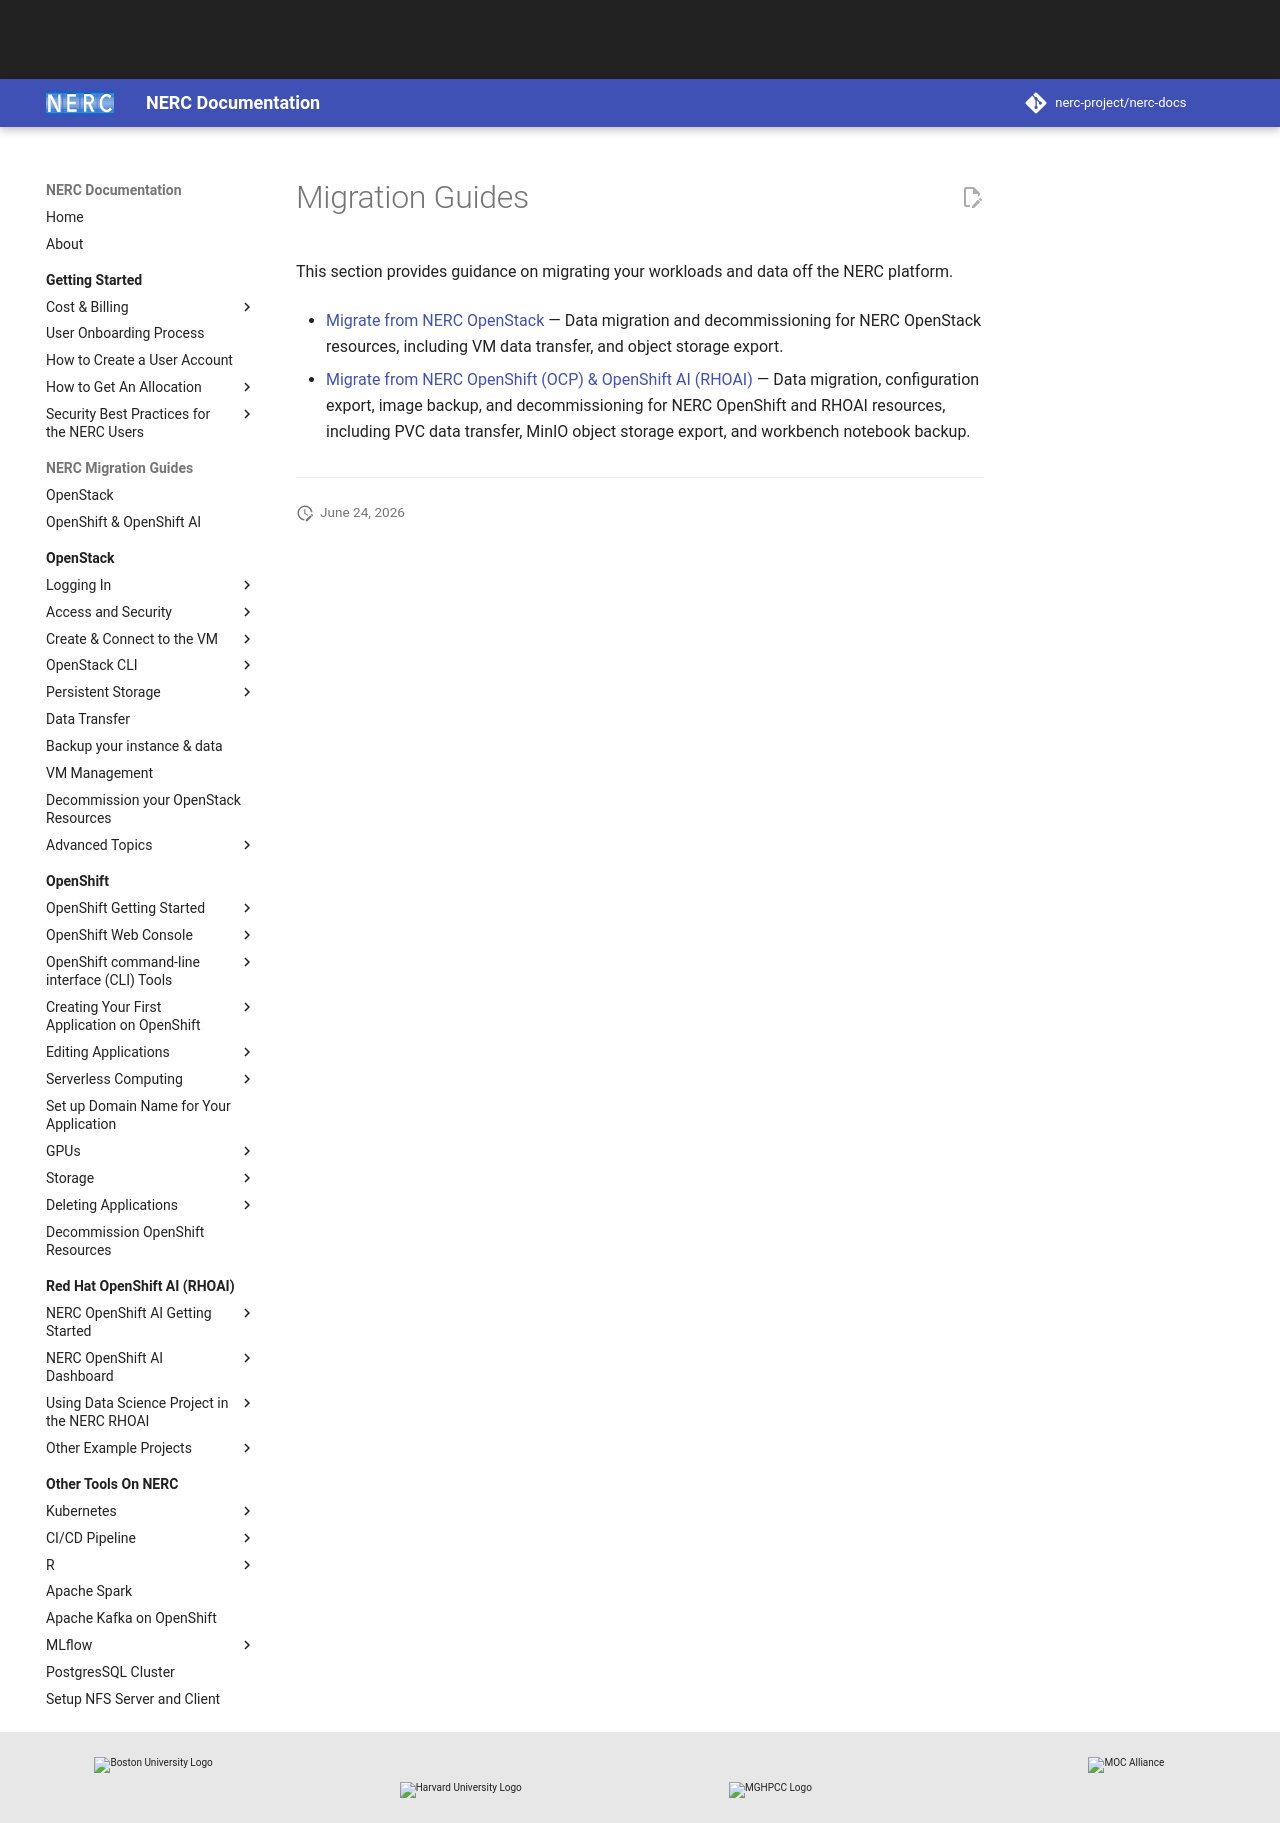

repository: nerc-project/nerc-docs · page: migration-guides/index.html · generator: mkdocs

# Migration Guides

This section provides guidance on migrating your workloads and data off the NERC
platform.

-   [Migrate from NERC OpenStack](openstack.md) — Data migration and decommissioning
    for NERC OpenStack resources, including VM data transfer, and object storage
    export.

-   [Migrate from NERC OpenShift (OCP) & OpenShift AI (RHOAI)](ocp-and-rhoai.md)
    — Data migration, configuration export, image backup, and decommissioning for
    NERC OpenShift and RHOAI resources, including PVC data transfer, MinIO
    object storage export, and workbench notebook backup.

---
